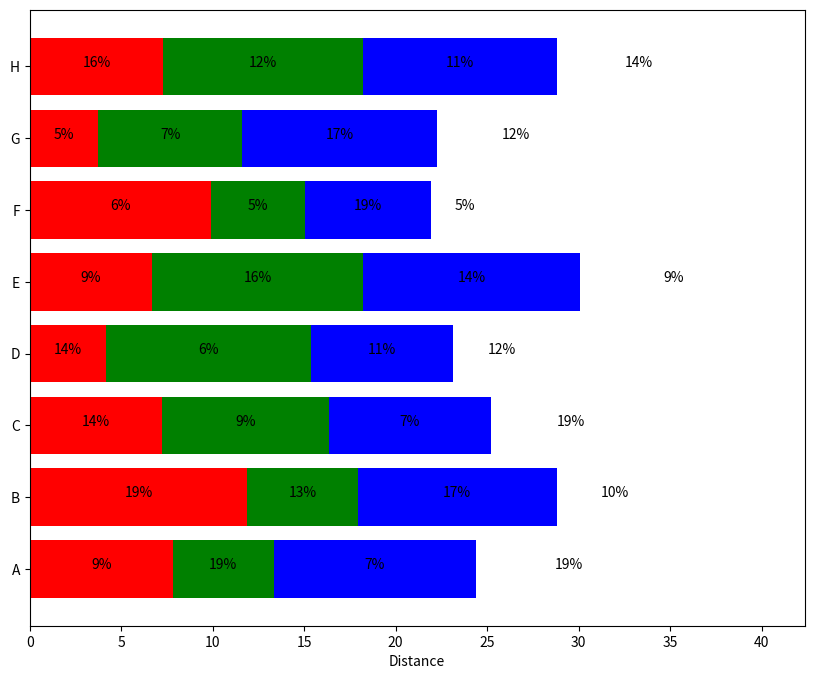

Generate this figure with matplotlib:
#
#https://stackoverflow.com/questions/21397549/stack-bar-plot-in-matplotlib-and-add-label-to-each-section
import numpy as np
import matplotlib.pyplot as plt

people = ('A','B','C','D','E','F','G','H')
segments = 4

# generate some multi-dimensional data & arbitrary labels
data = 3 + 10* np.random.rand(segments, len(people))
percentages = (np.random.randint(5,20, (len(people), segments)))
y_pos = np.arange(len(people))

fig = plt.figure(figsize=(10,8))
ax = fig.add_subplot(111)

colors ='rgbwmc'
patch_handles = []
left = np.zeros(len(people)) # left alignment of data starts at zero
for i, d in enumerate(data):
    patch_handles.append(ax.barh(y_pos, d, 
      color=colors[i%len(colors)], align='center', 
      left=left))
    # accumulate the left-hand offsets
    left += d
    
# go through all of the bar segments and annotate
for j in range(len(patch_handles)):
    for i, patch in enumerate(patch_handles[j].get_children()):
        bl = patch.get_xy()
        x = 0.5*patch.get_width() + bl[0]
        y = 0.5*patch.get_height() + bl[1]
        ax.text(x,y, "%d%%" % (percentages[i,j]), ha='center')

ax.set_yticks(y_pos)
ax.set_yticklabels(people)
ax.set_xlabel('Distance')

plt.show()
